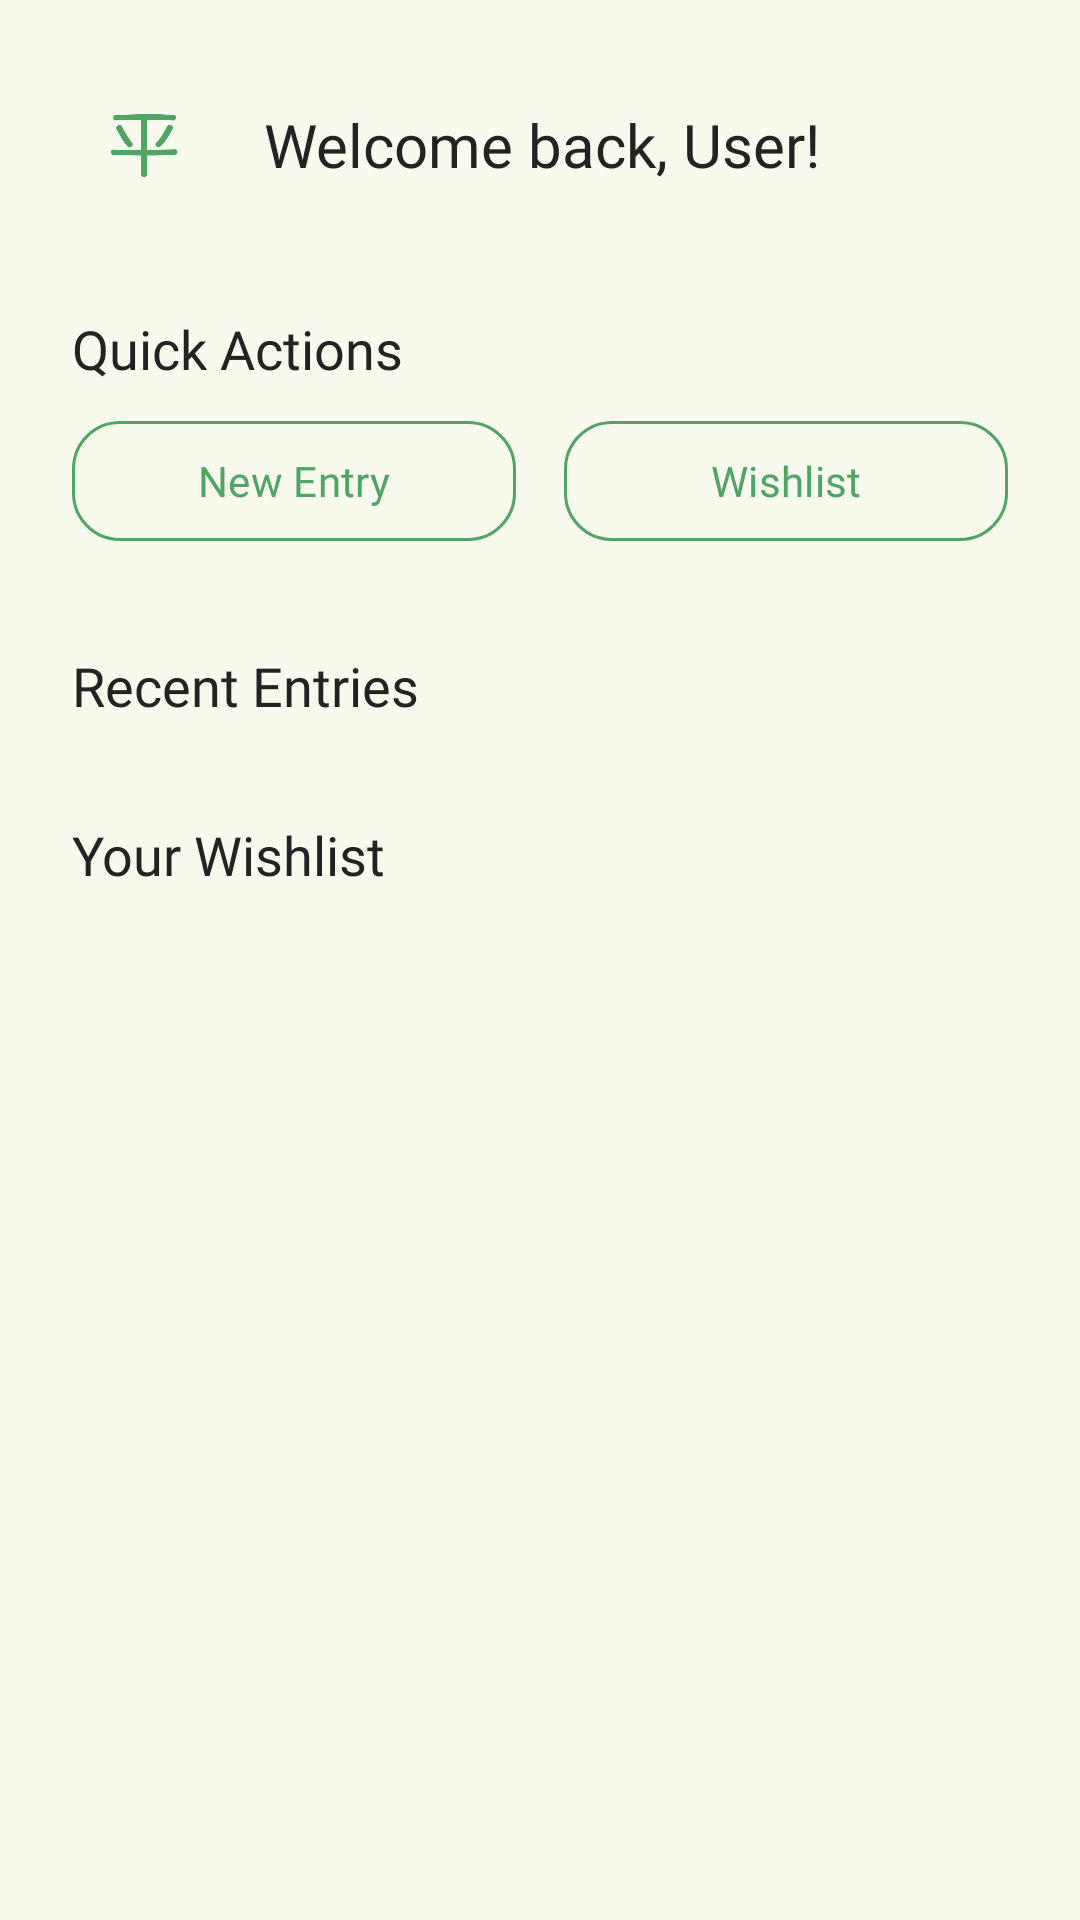

Here is an Android app screen rendered from its layout file. Give the layout XML and the strings, colors and styles it references.
<!-- AndroidManifest.xml: application theme Theme.Heiwa -->
<!-- res/layout/fragment_home.xml -->
<?xml version="1.0" encoding="utf-8"?>
<androidx.core.widget.NestedScrollView xmlns:android="http://schemas.android.com/apk/res/android"
    xmlns:app="http://schemas.android.com/apk/res-auto"
    xmlns:tools="http://schemas.android.com/tools"
    android:layout_width="match_parent"
    android:layout_height="match_parent"
    android:background="@color/background_ivory"
    android:fillViewport="true"
    tools:context=".fragment.HomeFragment">

    <androidx.constraintlayout.widget.ConstraintLayout
        android:layout_width="match_parent"
        android:layout_height="wrap_content"
        android:paddingBottom="24dp">

        <ImageView
            android:id="@+id/logoImageView"
            android:layout_width="48dp"
            android:layout_height="48dp"
            android:layout_marginStart="24dp"
            android:layout_marginTop="24dp"
            android:src="@drawable/heiwa_logo"
            app:layout_constraintStart_toStartOf="parent"
            app:layout_constraintTop_toTopOf="parent" />

        <TextView
            android:id="@+id/welcomeTextView"
            android:layout_width="0dp"
            android:layout_height="wrap_content"
            android:layout_marginStart="16dp"
            android:layout_marginEnd="24dp"
            android:fontFamily="@font/sniglet_regular"
            android:text="Welcome back, User!"
            android:textColor="@color/primary_text"
            android:textSize="20sp"
            app:layout_constraintBottom_toBottomOf="@id/logoImageView"
            app:layout_constraintEnd_toEndOf="parent"
            app:layout_constraintStart_toEndOf="@id/logoImageView"
            app:layout_constraintTop_toTopOf="@id/logoImageView" />

        <TextView
            android:id="@+id/quickActionsHeader"
            android:layout_width="wrap_content"
            android:layout_height="wrap_content"
            android:layout_marginStart="24dp"
            android:layout_marginTop="32dp"
            android:fontFamily="@font/sniglet_regular"
            android:text="Quick Actions"
            android:textColor="@color/primary_text"
            android:textSize="18sp"
            app:layout_constraintStart_toStartOf="parent"
            app:layout_constraintTop_toBottomOf="@id/logoImageView" />

        <LinearLayout
            android:id="@+id/quickActionsLayout"
            android:layout_width="0dp"
            android:layout_height="wrap_content"
            android:layout_marginTop="8dp"
            android:orientation="horizontal"
            android:paddingHorizontal="16dp"
            app:layout_constraintEnd_toEndOf="parent"
            app:layout_constraintStart_toStartOf="parent"
            app:layout_constraintTop_toBottomOf="@id/quickActionsHeader">

            <com.google.android.material.button.MaterialButton
                android:id="@+id/newEntryButton"
                style="@style/Widget.Material3.Button.OutlinedButton"
                android:layout_width="0dp"
                android:layout_height="wrap_content"
                android:layout_marginHorizontal="8dp"
                android:layout_weight="1"
                android:fontFamily="@font/sniglet_regular"
                android:text="New Entry"
                app:cornerRadius="16dp"
                app:icon="@drawable/round_add_24"
                app:strokeColor="@color/accent_green"
                android:textColor="@color/accent_green"/>

            <com.google.android.material.button.MaterialButton
                android:id="@+id/viewWishlistButton"
                style="@style/Widget.Material3.Button.OutlinedButton"
                android:layout_width="0dp"
                android:layout_height="wrap_content"
                android:layout_marginHorizontal="8dp"
                android:layout_weight="1"
                android:fontFamily="@font/sniglet_regular"
                android:text="Wishlist"
                app:cornerRadius="16dp"
                app:icon="@drawable/round_bookmark_add_24"
                app:strokeColor="@color/accent_green"
                android:textColor="@color/accent_green"/>
        </LinearLayout>

        <TextView
            android:id="@+id/recentEntriesHeader"
            android:layout_width="wrap_content"
            android:layout_height="wrap_content"
            android:layout_marginStart="24dp"
            android:layout_marginTop="32dp"
            android:fontFamily="@font/sniglet_regular"
            android:text="Recent Entries"
            android:textColor="@color/primary_text"
            android:textSize="18sp"
            app:layout_constraintStart_toStartOf="parent"
            app:layout_constraintTop_toBottomOf="@id/quickActionsLayout" />

        <androidx.recyclerview.widget.RecyclerView
            android:id="@+id/recentEntriesRecyclerView"
            android:layout_width="match_parent"
            android:layout_height="wrap_content"
            android:layout_marginTop="8dp"
            android:clipToPadding="false"
            android:orientation="horizontal"
            app:layoutManager="androidx.recyclerview.widget.LinearLayoutManager"
            app:layout_constraintTop_toBottomOf="@id/recentEntriesHeader"
            tools:listitem="@layout/item_place_horizontal" />

        <TextView
            android:id="@+id/wishlistHeader"
            android:layout_width="wrap_content"
            android:layout_height="wrap_content"
            android:layout_marginStart="24dp"
            android:layout_marginTop="24dp"
            android:fontFamily="@font/sniglet_regular"
            android:text="Your Wishlist"
            android:textColor="@color/primary_text"
            android:textSize="18sp"
            app:layout_constraintStart_toStartOf="parent"
            app:layout_constraintTop_toBottomOf="@id/recentEntriesRecyclerView" />

        <androidx.recyclerview.widget.RecyclerView
            android:id="@+id/wishlistRecyclerView"
            android:layout_width="match_parent"
            android:layout_height="wrap_content"
            android:layout_marginTop="8dp"
            android:clipToPadding="false"
            android:orientation="horizontal"
            app:layoutManager="androidx.recyclerview.widget.LinearLayoutManager"
            app:layout_constraintTop_toBottomOf="@id/wishlistHeader"
            tools:listitem="@layout/item_wishlist_preview" />


    </androidx.constraintlayout.widget.ConstraintLayout>

</androidx.core.widget.NestedScrollView>
<!-- res/layout/item_place_horizontal.xml (included above) -->
<?xml version="1.0" encoding="utf-8"?>
<com.google.android.material.card.MaterialCardView xmlns:android="http://schemas.android.com/apk/res/android"
    xmlns:app="http://schemas.android.com/apk/res-auto"
    xmlns:tools="http://schemas.android.com/tools"
    android:layout_width="260dp"
    android:layout_height="wrap_content"
    android:layout_marginStart="16dp"
    android:layout_marginTop="8dp"
    android:layout_marginEnd="4dp"
    android:layout_marginBottom="8dp"
    app:cardCornerRadius="24dp"
    app:cardElevation="4dp"
    app:strokeWidth="0dp"
    app:cardBackgroundColor="@color/secondary_elements">

    <androidx.constraintlayout.widget.ConstraintLayout
        android:layout_width="match_parent"
        android:layout_height="wrap_content"
        android:padding="12dp">

        <com.google.android.material.imageview.ShapeableImageView
            android:id="@+id/placeImageView"
            android:layout_width="80dp"
            android:layout_height="80dp"
            android:scaleType="centerCrop"
            app:layout_constraintStart_toStartOf="parent"
            app:layout_constraintTop_toTopOf="parent"
            app:shapeAppearanceOverlay="@style/ShapeAppearance.Material3.Corner.Large"
            tools:src="@drawable/loading" />

        <TextView
            android:id="@+id/placeNameTextView"
            android:layout_width="0dp"
            android:layout_height="wrap_content"
            android:layout_marginStart="12dp"
            android:ellipsize="end"
            android:fontFamily="@font/sniglet_regular"
            android:maxLines="1"
            android:textColor="@color/primary_text"
            android:textSize="16sp"
            app:layout_constraintEnd_toEndOf="parent"
            app:layout_constraintStart_toEndOf="@id/placeImageView"
            app:layout_constraintTop_toTopOf="@id/placeImageView"
            tools:text="Taman Kota 1, BSD" />

        <TextView
            android:id="@+id/dateTextView"
            android:layout_width="0dp"
            android:layout_height="wrap_content"
            android:layout_marginStart="12dp"
            android:fontFamily="@font/sniglet_regular"
            android:textColor="#99232323"
            android:textSize="12sp"
            app:layout_constraintEnd_toEndOf="parent"
            app:layout_constraintStart_toEndOf="@id/placeImageView"
            app:layout_constraintTop_toBottomOf="@id/placeNameTextView"
            tools:text="July 29, 2025" />

        <RatingBar
            android:id="@+id/ratingBar"
            style="?android:attr/ratingBarStyleSmall"
            android:layout_width="wrap_content"
            android:layout_height="wrap_content"
            android:layout_marginStart="12dp"
            android:layout_marginTop="4dp"
            android:isIndicator="true"
            android:numStars="5"
            android:progressTint="@color/accent_green"
            android:secondaryProgressTint="@color/accent_green"
            app:layout_constraintStart_toEndOf="@id/placeImageView"
            app:layout_constraintTop_toBottomOf="@id/dateTextView"
            tools:rating="4.0" />

    </androidx.constraintlayout.widget.ConstraintLayout>
</com.google.android.material.card.MaterialCardView>
<!-- res/layout/item_wishlist_preview.xml (included above) -->
<?xml version="1.0" encoding="utf-8"?>
<com.google.android.material.card.MaterialCardView xmlns:android="http://schemas.android.com/apk/res/android"
    xmlns:app="http://schemas.android.com/apk/res-auto"
    xmlns:tools="http://schemas.android.com/tools"
    android:layout_width="160dp"
    android:layout_height="wrap_content"
    android:layout_marginStart="16dp"
    android:layout_marginTop="8dp"
    android:layout_marginEnd="4dp"
    android:layout_marginBottom="8dp"
    app:cardCornerRadius="24dp"
    app:cardElevation="4dp"
    app:strokeWidth="0dp"
    app:cardBackgroundColor="@color/secondary_elements">

    <LinearLayout
        android:layout_width="match_parent"
        android:layout_height="wrap_content"
        android:orientation="vertical">

        <ImageView
            android:id="@+id/placeImageView"
            android:layout_width="match_parent"
            android:layout_height="120dp"
            android:contentDescription="Image of a place on the wishlist"
            android:scaleType="centerCrop"
            tools:src="@drawable/loading" />

        <TextView
            android:id="@+id/placeNameTextView"
            android:layout_width="match_parent"
            android:layout_height="wrap_content"
            android:ellipsize="end"
            android:fontFamily="@font/sniglet_regular"
            android:maxLines="2"
            android:padding="12dp"
            android:textColor="@color/primary_text"
            android:textSize="14sp"
            tools:text="Gubug Berkah" />
    </LinearLayout>
</com.google.android.material.card.MaterialCardView>
<!-- resources referenced by this layout -->
<resources>
  <color name="accent_green">#50a464</color>
  <color name="background_ivory">#f8faed</color>
  <color name="primary_text">#232323</color>
  <color name="secondary_elements">#eaefd1</color>
  <!-- drawable heiwa_logo: png bitmap (drawable, 9741 bytes) -->
  <!-- drawable loading: png bitmap (drawable, 35826 bytes) -->
  <style name="Theme.Heiwa" parent="Base.Theme.Heiwa" />
  <style name="Base.Theme.Heiwa" parent="Theme.Material3.DayNight.NoActionBar">
          
          
          <item name="colorPrimary">@color/accent_green</item>
          <item name="android:textColor">@color/primary_text</item>
          <item name="android:windowBackground">@color/background_ivory</item>
          <item name="android:textCursorDrawable">@drawable/cursor_color</item>
  
          <item name="android:windowSplashScreenBackground">@color/background_ivory</item>
          <item name="android:windowSplashScreenAnimatedIcon">@drawable/heiwa_ss</item>
          <item name="android:windowSplashScreenAnimationDuration">1000</item>
          <item name="android:windowSplashScreenIconBackgroundColor">@color/background_ivory</item>
      </style>
  <!-- drawable cursor_color (drawable) -->
  <?xml version="1.0" encoding="utf-8"?>
  <shape  xmlns:android="http://schemas.android.com/apk/res/android">
      <size android:width="2dp" />
      <solid android:color="@color/accent_green" />
  </shape >
  <!-- drawable heiwa_ss: png bitmap (drawable, 34306 bytes) -->
</resources>
